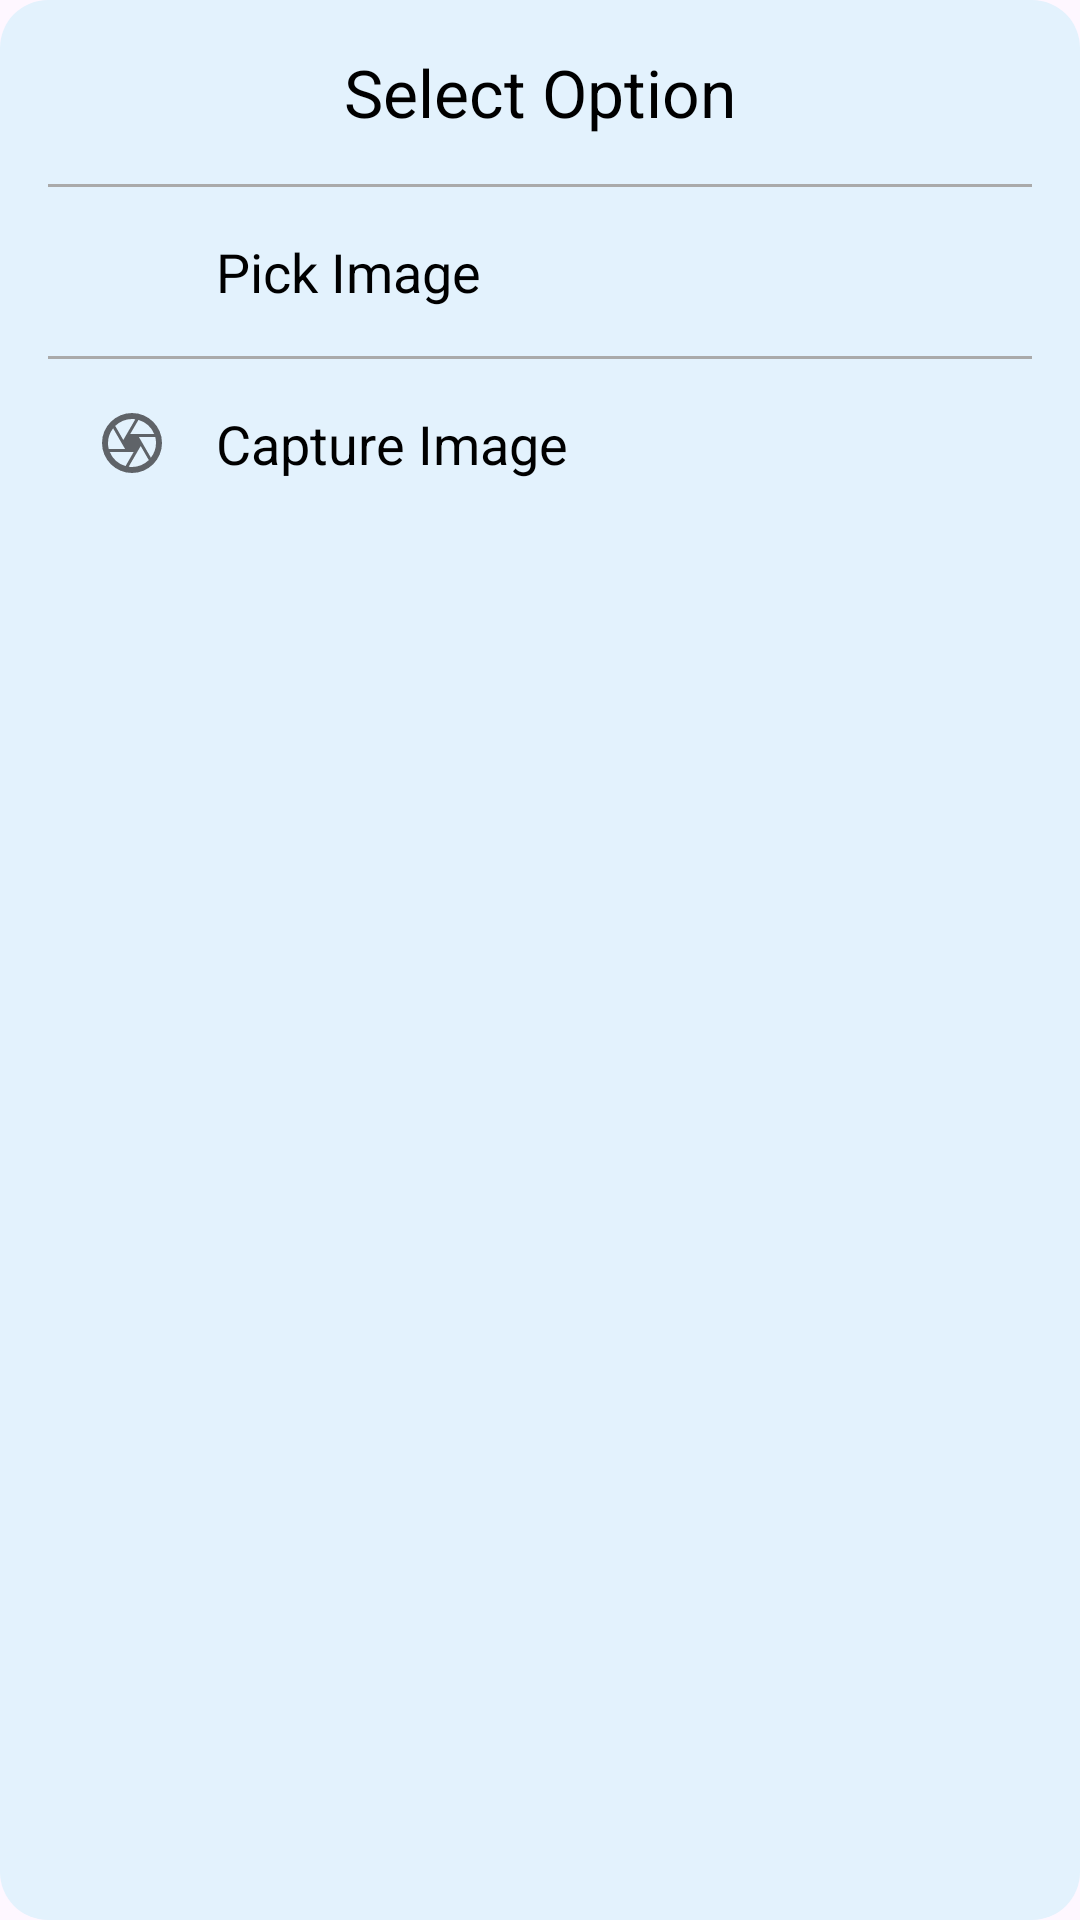

This screen was rendered from an Android layout file. Write that file and the resources it references.
<!-- AndroidManifest.xml: application theme Theme.T2I -->
<!-- res/layout/dialog_image_options.xml -->
<?xml version="1.0" encoding="utf-8"?>
<LinearLayout xmlns:android="http://schemas.android.com/apk/res/android"
    android:layout_width="match_parent"
    android:layout_height="wrap_content"
    android:background="@drawable/dialog_background"
    android:orientation="vertical"
    android:padding="16dp">

    <TextView
        android:id="@+id/dialog_title"
        android:layout_width="wrap_content"
        android:layout_height="wrap_content"
        android:layout_gravity="center"
        android:layout_marginBottom="16dp"
        android:text="Select Option"
        android:textAppearance="?android:attr/textAppearanceLarge"
        android:textColor="@color/black" />

    <View
        android:layout_width="match_parent"
        android:layout_height="1dp"
        android:background="@android:color/darker_gray" />

    <LinearLayout
        android:id="@+id/pick_image_option"
        android:layout_width="match_parent"
        android:layout_height="wrap_content"
        android:orientation="horizontal"
        android:padding="16dp"
        android:gravity="center_vertical"
        android:clickable="true"
        android:background="?android:attr/selectableItemBackground">

        <ImageView
            android:layout_width="24dp"
            android:layout_height="24dp"
            android:src="@drawable/ic_gallery" />

        <TextView
            android:layout_width="0dp"
            android:layout_height="wrap_content"
            android:layout_weight="1"
            android:layout_marginStart="16dp"
            android:text="Pick Image"
            android:textColor="@color/black"
            android:textAppearance="?android:attr/textAppearanceMedium" />
    </LinearLayout>

    <View
        android:layout_width="match_parent"
        android:layout_height="1dp"
        android:background="@android:color/darker_gray" />

    <LinearLayout
        android:id="@+id/capture_image_option"
        android:layout_width="match_parent"
        android:layout_height="wrap_content"
        android:orientation="horizontal"
        android:padding="16dp"
        android:gravity="center_vertical"
        android:clickable="true"
        android:background="?android:attr/selectableItemBackground">

        <ImageView
            android:layout_width="24dp"
            android:layout_height="24dp"
            android:src="@drawable/ic_camera" />

        <TextView
            android:layout_width="0dp"
            android:layout_height="wrap_content"
            android:layout_weight="1"
            android:layout_marginStart="16dp"
            android:text="Capture Image"
            android:textColor="@color/black"
            android:textAppearance="?android:attr/textAppearanceMedium" />
    </LinearLayout>
</LinearLayout>
<!-- resources referenced by this layout -->
<resources>
  <color name="black">#FF000000</color>
  <!-- drawable dialog_background (drawable) -->
  <shape xmlns:android="http://schemas.android.com/apk/res/android">
      <solid android:color="#E3F2FD" />
      <corners android:radius="16dp" />
      <padding
          android:left="16dp"
          android:top="16dp"
          android:right="16dp"
          android:bottom="16dp" />
  </shape>
  <!-- drawable ic_camera (drawable) -->
  <vector xmlns:android="http://schemas.android.com/apk/res/android"
      android:width="24dp"
      android:height="24dp"
      android:viewportWidth="960"
      android:viewportHeight="960">
    <path
        android:pathData="M456,360h320q-27,-69 -82.5,-118.5T566,172L456,360ZM364,440 L524,164q-11,-2 -22,-3t-22,-1q-66,0 -123,25t-101,67l108,188ZM170,560h218L228,284q-32,41 -50,90.5T160,480q0,21 2.5,40.5T170,560ZM394,788 L502,600L184,600q27,69 82.5,118.5T394,788ZM480,800q66,0 123,-25t101,-67L596,520 436,796q11,2 21.5,3t22.5,1ZM732,676q32,-41 50,-90.5T800,480q0,-21 -2.5,-40.5T790,400L572,400l160,276ZM480,480ZM480,880q-82,0 -155,-31.5t-127.5,-86Q143,708 111.5,635T80,480q0,-83 31.5,-155.5t86,-127Q252,143 325,111.5T480,80q83,0 155.5,31.5t127,86q54.5,54.5 86,127T880,480q0,82 -31.5,155t-86,127.5q-54.5,54.5 -127,86T480,880Z"
        android:fillColor="#5f6368"/>
  </vector>
  <style name="Theme.T2I" parent="Base.Theme.T2I" />
  <style name="Base.Theme.T2I" parent="Theme.Material3.DayNight.NoActionBar">
          
          
      </style>
</resources>
